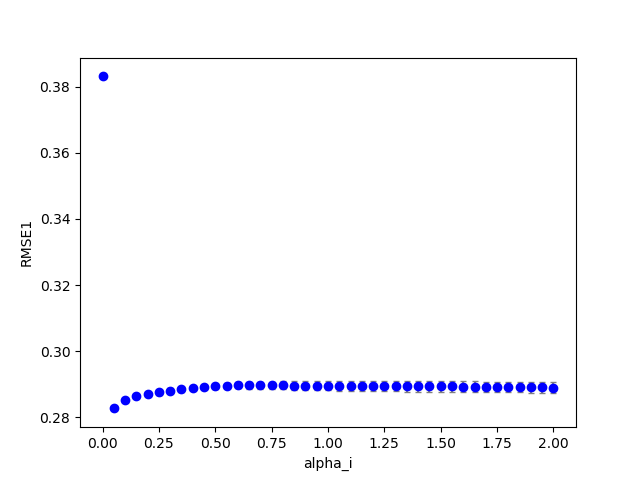

The table this chart was drawn from, first rows:
3, 0, 0, 100, 0.000000, 0.940000, 0.800000, 0.980000, 1.190000, 0.100000, 0.100000, 0.100000, 0.100000, 0.383459, 0.000000
3, 0, 4, 100, 0.2, 0.94, 0.8, 0.98, 1.19, 0.1, 0.1, 0.1, 0.1, 0.287, 0.000000
3, 0, 2, 100, 0.1, 0.94, 0.8, 0.98, 1.19, 0.1, 0.1, 0.1, 0.1, 0.2855, 0.000000
3, 0, 6, 100, 0.3, 0.94, 0.8, 0.98, 1.19, 0.1, 0.1, 0.1, 0.1, 0.288, 0.000000
3, 0, 10, 100, 0.5, 0.94, 0.8, 0.98, 1.19, 0.1, 0.1, 0.1, 0.1, 0.2895, 0.000000
3, 0, 3, 100, 0.15, 0.94, 0.8, 0.98, 1.19, 0.1, 0.1, 0.1, 0.1, 0.2864, 0.000000
3, 0, 14, 100, 0.7, 0.94, 0.8, 0.98, 1.19, 0.1, 0.1, 0.1, 0.1, 0.2897, 0.000000
3, 0, 7, 100, 0.35, 0.94, 0.8, 0.98, 1.19, 0.1, 0.1, 0.1, 0.1, 0.2885, 0.000000
3, 0, 13, 100, 0.65, 0.94, 0.8, 0.98, 1.19, 0.1, 0.1, 0.1, 0.1, 0.2898, 0.000000
3, 0, 20, 100, 1, 0.94, 0.8, 0.98, 1.19, 0.1, 0.1, 0.1, 0.1, 0.2893, 0.000000
3, 0, 12, 100, 0.6, 0.94, 0.8, 0.98, 1.19, 0.1, 0.1, 0.1, 0.1, 0.2897, 0.000000
3, 0, 18, 100, 0.9, 0.94, 0.8, 0.98, 1.19, 0.1, 0.1, 0.1, 0.1, 0.2894, 0.000000
3, 0, 23, 100, 1.15, 0.94, 0.8, 0.98, 1.19, 0.1, 0.1, 0.1, 0.1, 0.2891, 0.000000
3, 0, 8, 100, 0.4, 0.94, 0.8, 0.98, 1.19, 0.1, 0.1, 0.1, 0.1, 0.2889, 0.000000
3, 0, 1, 100, 0.05, 0.94, 0.8, 0.98, 1.19, 0.1, 0.1, 0.1, 0.1, 0.2834, 0.000000
3, 0, 15, 100, 0.75, 0.94, 0.8, 0.98, 1.19, 0.1, 0.1, 0.1, 0.1, 0.2897, 0.000000
3, 0, 16, 100, 0.8, 0.94, 0.8, 0.98, 1.19, 0.1, 0.1, 0.1, 0.1, 0.2896, 0.000000
3, 0, 9, 100, 0.45, 0.94, 0.8, 0.98, 1.19, 0.1, 0.1, 0.1, 0.1, 0.2892, 0.000000
3, 0, 22, 100, 1.1, 0.94, 0.8, 0.98, 1.19, 0.1, 0.1, 0.1, 0.1, 0.2891, 0.000000
3, 0, 17, 100, 0.85, 0.94, 0.8, 0.98, 1.19, 0.1, 0.1, 0.1, 0.1, 0.2895, 0.000000
3, 0, 19, 100, 0.95, 0.94, 0.8, 0.98, 1.19, 0.1, 0.1, 0.1, 0.1, 0.2894, 0.000000
3, 0, 11, 100, 0.55, 0.94, 0.8, 0.98, 1.19, 0.1, 0.1, 0.1, 0.1, 0.2896, 0.000000
3, 0, 5, 100, 0.25, 0.94, 0.8, 0.98, 1.19, 0.1, 0.1, 0.1, 0.1, 0.2876, 0.000000
3, 0, 21, 100, 1.05, 0.94, 0.8, 0.98, 1.19, 0.1, 0.1, 0.1, 0.1, 0.2892, 0.000000
3, 0, 24, 100, 1.2, 0.94, 0.8, 0.98, 1.19, 0.1, 0.1, 0.1, 0.1, 0.289, 0.000000
3, 0, 26, 100, 1.3, 0.94, 0.8, 0.98, 1.19, 0.1, 0.1, 0.1, 0.1, 0.2889, 0.000000
3, 0, 29, 100, 1.45, 0.94, 0.8, 0.98, 1.19, 0.1, 0.1, 0.1, 0.1, 0.2889, 0.000000
3, 0, 25, 100, 1.25, 0.94, 0.8, 0.98, 1.19, 0.1, 0.1, 0.1, 0.1, 0.289, 0.000000
3, 0, 30, 100, 1.5, 0.94, 0.8, 0.98, 1.19, 0.1, 0.1, 0.1, 0.1, 0.2888, 0.000000
3, 0, 28, 100, 1.4, 0.94, 0.8, 0.98, 1.19, 0.1, 0.1, 0.1, 0.1, 0.2889, 0.000000
3, 0, 27, 100, 1.35, 0.94, 0.8, 0.98, 1.19, 0.1, 0.1, 0.1, 0.1, 0.2889, 0.000000
3, 0, 34, 100, 1.7, 0.94, 0.8, 0.98, 1.19, 0.1, 0.1, 0.1, 0.1, 0.2888, 0.000000
3, 0, 32, 100, 1.6, 0.94, 0.8, 0.98, 1.19, 0.1, 0.1, 0.1, 0.1, 0.2888, 0.000000
3, 1, 1, 100, 0.05, 0.94, 0.8, 0.98, 1.19, 0.1, 0.1, 0.1, 0.1, 0.2832, 0.000000
3, 0, 35, 100, 1.75, 0.94, 0.8, 0.98, 1.19, 0.1, 0.1, 0.1, 0.1, 0.2887, 0.000000
3, 0, 31, 100, 1.55, 0.94, 0.8, 0.98, 1.19, 0.1, 0.1, 0.1, 0.1, 0.2888, 0.000000
3, 0, 33, 100, 1.65, 0.94, 0.8, 0.98, 1.19, 0.1, 0.1, 0.1, 0.1, 0.2888, 0.000000
3, 0, 40, 100, 2, 0.94, 0.8, 0.98, 1.19, 0.1, 0.1, 0.1, 0.1, 0.2886, 0.000000
3, 0, 39, 100, 1.95, 0.94, 0.8, 0.98, 1.19, 0.1, 0.1, 0.1, 0.1, 0.2886, 0.000000
3, 1, 2, 100, 0.1, 0.94, 0.8, 0.98, 1.19, 0.1, 0.1, 0.1, 0.1, 0.2854, 0.000000
3, 1, 6, 100, 0.3, 0.94, 0.8, 0.98, 1.19, 0.1, 0.1, 0.1, 0.1, 0.2873, 0.000000
3, 1, 4, 100, 0.2, 0.94, 0.8, 0.98, 1.19, 0.1, 0.1, 0.1, 0.1, 0.2867, 0.000000
3, 1, 3, 100, 0.15, 0.94, 0.8, 0.98, 1.19, 0.1, 0.1, 0.1, 0.1, 0.2862, 0.000000
3, 1, 0, 100, 0.000000, 0.94, 0.8, 0.98, 1.19, 0.1, 0.1, 0.1, 0.1, 0.3836, 0.000000
3, 0, 37, 100, 1.85, 0.94, 0.8, 0.98, 1.19, 0.1, 0.1, 0.1, 0.1, 0.2887, 0.000000
3, 0, 38, 100, 1.9, 0.94, 0.8, 0.98, 1.19, 0.1, 0.1, 0.1, 0.1, 0.2886, 0.000000
3, 1, 5, 100, 0.25, 0.94, 0.8, 0.98, 1.19, 0.1, 0.1, 0.1, 0.1, 0.287, 0.000000
3, 0, 36, 100, 1.8, 0.94, 0.8, 0.98, 1.19, 0.1, 0.1, 0.1, 0.1, 0.2887, 0.000000
3, 1, 7, 100, 0.35, 0.94, 0.8, 0.98, 1.19, 0.1, 0.1, 0.1, 0.1, 0.2875, 0.000000
3, 1, 13, 100, 0.65, 0.94, 0.8, 0.98, 1.19, 0.1, 0.1, 0.1, 0.1, 0.2873, 0.000000
3, 1, 8, 100, 0.4, 0.94, 0.8, 0.98, 1.19, 0.1, 0.1, 0.1, 0.1, 0.2876, 0.000000
3, 1, 10, 100, 0.5, 0.94, 0.8, 0.98, 1.19, 0.1, 0.1, 0.1, 0.1, 0.2877, 0.000000
3, 1, 9, 100, 0.45, 0.94, 0.8, 0.98, 1.19, 0.1, 0.1, 0.1, 0.1, 0.2877, 0.000000
3, 1, 11, 100, 0.55, 0.94, 0.8, 0.98, 1.19, 0.1, 0.1, 0.1, 0.1, 0.2876, 0.000000
3, 1, 14, 100, 0.7, 0.94, 0.8, 0.98, 1.19, 0.1, 0.1, 0.1, 0.1, 0.2872, 0.000000
3, 1, 12, 100, 0.6, 0.94, 0.8, 0.98, 1.19, 0.1, 0.1, 0.1, 0.1, 0.2874, 0.000000
3, 1, 15, 100, 0.75, 0.94, 0.8, 0.98, 1.19, 0.1, 0.1, 0.1, 0.1, 0.2872, 0.000000
3, 1, 20, 100, 1, 0.94, 0.8, 0.98, 1.19, 0.1, 0.1, 0.1, 0.1, 0.2875, 0.000000
3, 1, 19, 100, 0.95, 0.94, 0.8, 0.98, 1.19, 0.1, 0.1, 0.1, 0.1, 0.2874, 0.000000
3, 1, 16, 100, 0.8, 0.94, 0.8, 0.98, 1.19, 0.1, 0.1, 0.1, 0.1, 0.2872, 0.000000
3, 1, 18, 100, 0.9, 0.94, 0.8, 0.98, 1.19, 0.1, 0.1, 0.1, 0.1, 0.2874, 0.000000
... 759 more rows
